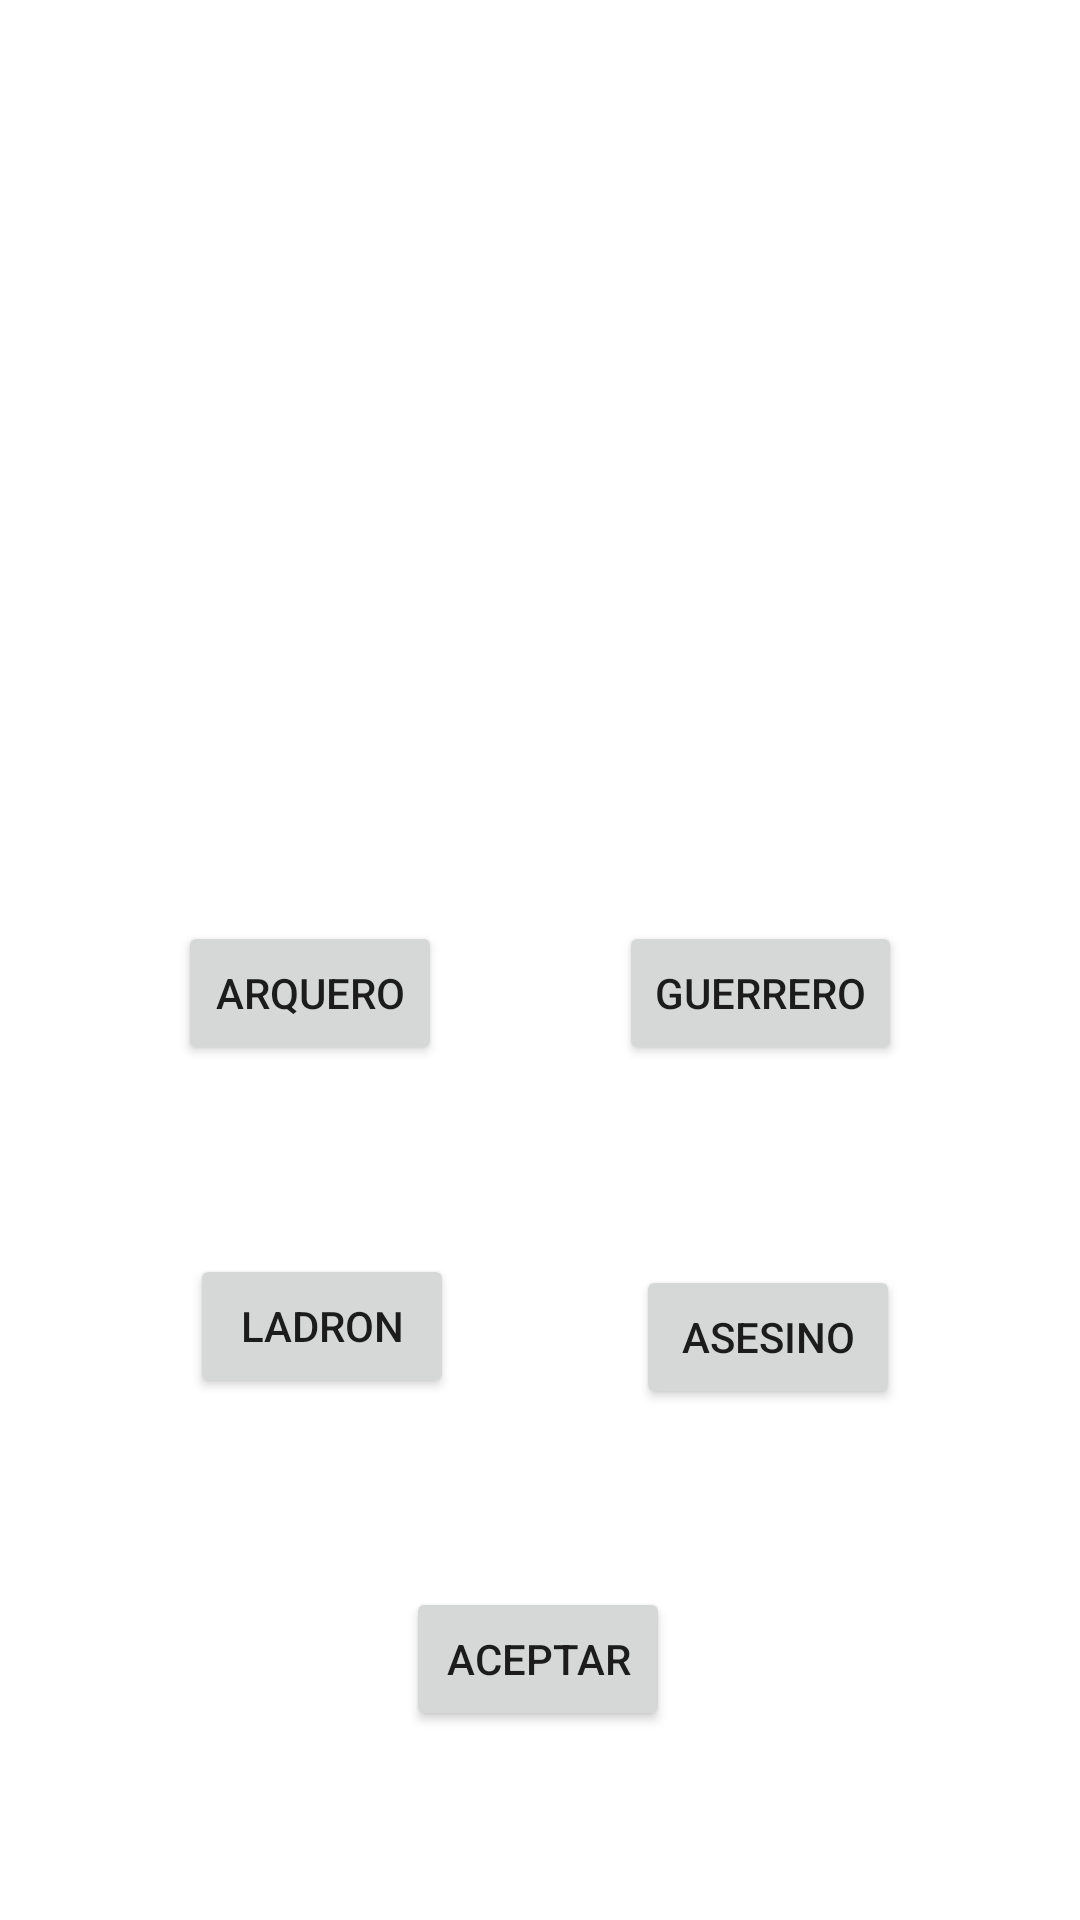

Here is an Android app screen rendered from its layout file. Give the layout XML and the strings, colors and styles it references.
<!-- AndroidManifest.xml: application theme Theme.Ejercicio7PantallaClases -->
<!-- res/layout/activity_main.xml -->
<?xml version="1.0" encoding="utf-8"?>
<androidx.constraintlayout.widget.ConstraintLayout xmlns:android="http://schemas.android.com/apk/res/android"
    xmlns:app="http://schemas.android.com/apk/res-auto"
    xmlns:tools="http://schemas.android.com/tools"
    android:layout_width="match_parent"
    android:layout_height="match_parent"
    tools:context=".MainActivity">

    <ImageView
        android:id="@+id/imageView"
        android:layout_width="238dp"
        android:layout_height="200dp"
        app:layout_constraintBottom_toBottomOf="parent"
        app:layout_constraintEnd_toEndOf="parent"
        app:layout_constraintHorizontal_bias="0.5"
        app:layout_constraintStart_toStartOf="parent"
        app:layout_constraintTop_toTopOf="parent"
        app:layout_constraintVertical_bias="0.10"
        tools:srcCompat="@tools:sample/avatars" />

    <Button
        android:id="@+id/button"
        android:layout_width="wrap_content"
        android:layout_height="wrap_content"
        android:text="Arquero"
        app:layout_constraintHorizontal_bias="0.20"
        app:layout_constraintVertical_bias="0.50"
        app:layout_constraintBottom_toTopOf="@+id/button3"
        app:layout_constraintEnd_toStartOf="@+id/button2"
        app:layout_constraintStart_toStartOf="parent"
        app:layout_constraintTop_toBottomOf="@+id/imageView" />

    <Button
        android:id="@+id/button2"
        android:layout_width="wrap_content"
        android:layout_height="wrap_content"
        android:text="Guerrero"
        app:layout_constraintHorizontal_bias="0.20"
        app:layout_constraintVertical_bias="0.50"
        app:layout_constraintBottom_toTopOf="@+id/button3"
        app:layout_constraintEnd_toEndOf="parent"
        app:layout_constraintStart_toEndOf="@+id/button"
        app:layout_constraintTop_toBottomOf="@+id/imageView" />

    <Button
        android:id="@+id/button3"
        android:layout_width="wrap_content"
        android:layout_height="wrap_content"
        android:text="Ladron"
        app:layout_constraintBottom_toTopOf="@+id/button5"
        app:layout_constraintEnd_toEndOf="parent"
        app:layout_constraintHorizontal_bias="0.233"
        app:layout_constraintStart_toStartOf="parent"
        app:layout_constraintTop_toBottomOf="@+id/button" />

    <Button
        android:id="@+id/button4"
        android:layout_width="wrap_content"
        android:layout_height="wrap_content"
        android:text="Asesino"
        app:layout_constraintBottom_toBottomOf="parent"
        app:layout_constraintEnd_toEndOf="parent"
        app:layout_constraintHorizontal_bias="0.503"
        app:layout_constraintStart_toEndOf="@+id/button3"
        app:layout_constraintTop_toBottomOf="@+id/button2"
        app:layout_constraintVertical_bias="0.281" />

    <Button
        android:id="@+id/button5"
        android:layout_width="wrap_content"
        android:layout_height="wrap_content"
        android:text="Aceptar"
        app:layout_constraintBottom_toBottomOf="parent"
        app:layout_constraintEnd_toEndOf="parent"
        app:layout_constraintHorizontal_bias="0.498"
        app:layout_constraintStart_toStartOf="parent"
        app:layout_constraintTop_toBottomOf="@+id/button3" />
</androidx.constraintlayout.widget.ConstraintLayout>
<!-- resources referenced by this layout -->
<resources>
  <style name="Theme.Ejercicio7PantallaClases" parent="Theme.MaterialComponents.DayNight.DarkActionBar">
          
          <item name="colorPrimary">@color/purple_500</item>
          <item name="colorPrimaryVariant">@color/purple_700</item>
          <item name="colorOnPrimary">@color/white</item>
          
          <item name="colorSecondary">@color/teal_200</item>
          <item name="colorSecondaryVariant">@color/teal_700</item>
          <item name="colorOnSecondary">@color/black</item>
          
          <item name="android:statusBarColor">?attr/colorPrimaryVariant</item>
          
      </style>
  <!-- not gathered from this repository: default colours our renderer supplied (Android Studio template values) -->
  <color name="purple_500">#FF6200EE</color>
  <color name="purple_700">#FF3700B3</color>
  <color name="teal_200">#FF03DAC5</color>
  <color name="teal_700">#FF018786</color>
  <color name="black">#FF000000</color>
  <color name="white">#FFFFFFFF</color>
</resources>
